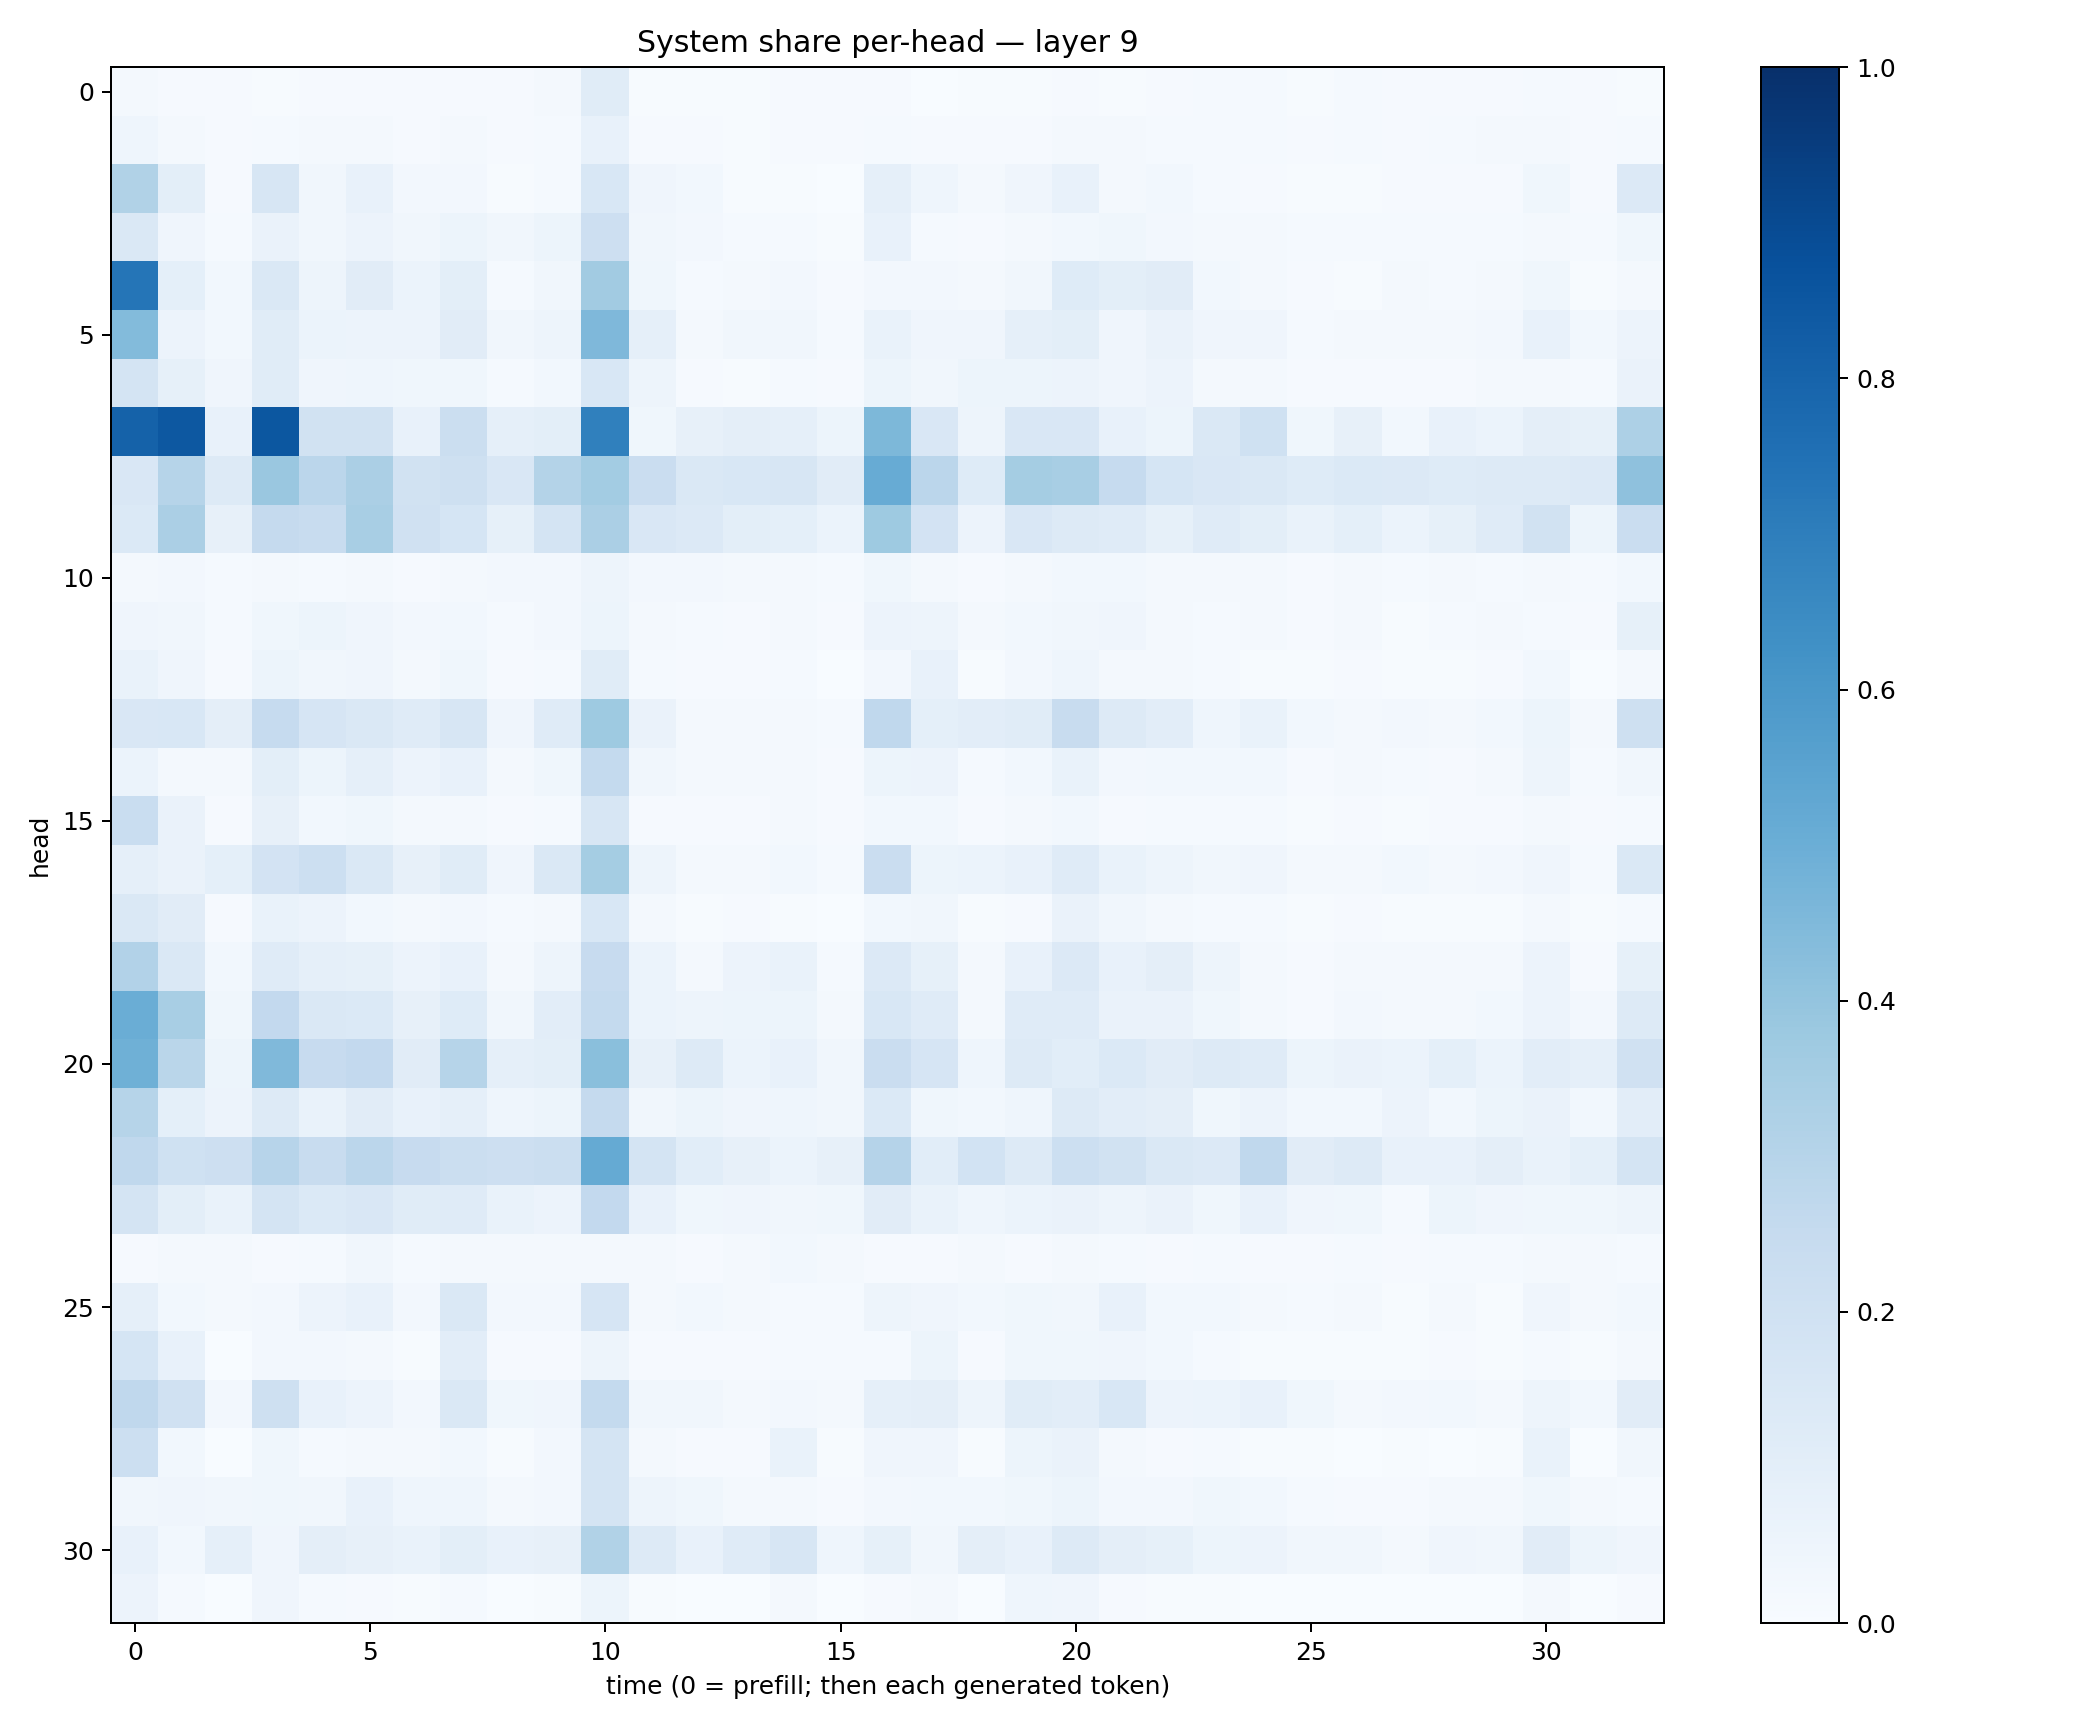

The table this chart was drawn from, first rows:
0.018427184, 0.008231838, 0.011650384, 0.0071742437, 0.009882832, 0.007841787, 0.00836432, 0.010123336, 0.009787919, 0.018645477, 0.11581464, 0.004317295, 0.0060011786, 0.007081229, 0.00900718, 0.009042884, 0.010150179, 0.0036765954, 0.0075217835, 0.004894038, 0.008975631, 0.0068191784, 0.009202908, 0.0130347
0.04424, 0.01819, 0.008583, 0.01327, 0.01764, 0.01713, 0.01015, 0.01776, 0.008813, 0.01194, 0.07514, 0.008552, 0.01009, 0.006709, 0.009016, 0.008159, 0.01265, 0.01022, 0.01001, 0.01125, 0.0196, 0.02065, 0.01454, 0.01444
0.3161, 0.1006, 0.0112, 0.163, 0.032, 0.07369, 0.02387, 0.02635, 0.007441, 0.0154, 0.1532, 0.04195, 0.02967, 0.007417, 0.006697, 0.002717, 0.08595, 0.04365, 0.01594, 0.03959, 0.07421, 0.02147, 0.03029, 0.015
0.145, 0.04056, 0.01506, 0.0627, 0.03417, 0.05631, 0.03322, 0.05408, 0.03477, 0.05133, 0.2116, 0.03429, 0.02541, 0.0126, 0.01248, 0.007546, 0.07443, 0.01381, 0.0114, 0.01861, 0.03087, 0.03782, 0.02412, 0.01908
0.7305, 0.09213, 0.02764, 0.1446, 0.04715, 0.1119, 0.05954, 0.1008, 0.0134, 0.03285, 0.3612, 0.03585, 0.01427, 0.0196, 0.0236, 0.008352, 0.02346, 0.02487, 0.01957, 0.03309, 0.1246, 0.1001, 0.1099, 0.02983
0.4411, 0.05602, 0.0275, 0.1151, 0.06173, 0.05626, 0.05617, 0.1113, 0.03412, 0.05034, 0.4529, 0.08615, 0.02044, 0.03341, 0.03171, 0.01211, 0.06992, 0.04101, 0.03958, 0.0869, 0.1015, 0.04223, 0.06327, 0.04011
0.1796, 0.08579, 0.04095, 0.1147, 0.04227, 0.04372, 0.03764, 0.03639, 0.01386, 0.02753, 0.1536, 0.04826, 0.009945, 0.006972, 0.01314, 0.008686, 0.05157, 0.03514, 0.05143, 0.05433, 0.05795, 0.04207, 0.05772, 0.01883
0.8056, 0.844, 0.07214, 0.8505, 0.1949, 0.1883, 0.07628, 0.2246, 0.08931, 0.09767, 0.6884, 0.03868, 0.08021, 0.09394, 0.08865, 0.05235, 0.4546, 0.149, 0.04731, 0.1502, 0.1493, 0.07041, 0.05223, 0.1468
0.1487, 0.298, 0.13, 0.3866, 0.2848, 0.3348, 0.1915, 0.2101, 0.15, 0.3085, 0.3585, 0.228, 0.1428, 0.156, 0.1617, 0.1121, 0.5099, 0.2851, 0.1247, 0.3538, 0.3435, 0.25, 0.171, 0.1512
0.1374, 0.3325, 0.07973, 0.2509, 0.2419, 0.343, 0.1961, 0.169, 0.08572, 0.1786, 0.3336, 0.1494, 0.1358, 0.1011, 0.09118, 0.06026, 0.3711, 0.1819, 0.0568, 0.1486, 0.1314, 0.1198, 0.08258, 0.1188
0.02101, 0.02664, 0.01291, 0.02192, 0.01482, 0.01874, 0.01101, 0.0177, 0.02422, 0.02355, 0.04967, 0.02364, 0.02522, 0.02215, 0.01826, 0.01236, 0.03722, 0.02114, 0.01039, 0.02308, 0.02891, 0.0294, 0.02267, 0.01905
0.04271, 0.0328, 0.01338, 0.03865, 0.05136, 0.04199, 0.02492, 0.02891, 0.0122, 0.02519, 0.05444, 0.02154, 0.01227, 0.01025, 0.0203, 0.008585, 0.05703, 0.04963, 0.01711, 0.03124, 0.03476, 0.04251, 0.01837, 0.01526
0.06801, 0.04135, 0.01051, 0.05179, 0.03492, 0.04182, 0.01775, 0.03793, 0.008054, 0.01304, 0.1151, 0.01187, 0.01106, 0.01056, 0.0127, 0.002604, 0.027, 0.0709, 0.005961, 0.02347, 0.04649, 0.01702, 0.0195, 0.01175
0.1492, 0.1557, 0.09507, 0.2469, 0.1666, 0.1411, 0.1204, 0.1622, 0.03992, 0.1174, 0.3722, 0.06323, 0.02244, 0.02056, 0.02022, 0.01492, 0.2671, 0.0934, 0.1037, 0.1143, 0.2348, 0.1253, 0.1022, 0.04503
0.0597, 0.02034, 0.02016, 0.09852, 0.05152, 0.08862, 0.0564, 0.07123, 0.0219, 0.03785, 0.2556, 0.03276, 0.01959, 0.018, 0.02012, 0.009924, 0.05328, 0.05529, 0.01477, 0.03001, 0.06767, 0.02418, 0.0298, 0.0304
0.2325, 0.06308, 0.009854, 0.0819, 0.03041, 0.03754, 0.02132, 0.02044, 0.00879, 0.01379, 0.1595, 0.009186, 0.008671, 0.01007, 0.01919, 0.008486, 0.02912, 0.03082, 0.009436, 0.01897, 0.02905, 0.01086, 0.01405, 0.01379
0.08703, 0.06302, 0.09269, 0.1822, 0.2163, 0.1424, 0.07852, 0.1137, 0.04207, 0.1469, 0.3516, 0.04756, 0.02243, 0.02085, 0.0297, 0.01314, 0.2291, 0.05416, 0.06198, 0.07074, 0.12, 0.06653, 0.04776, 0.03213
0.1457, 0.1118, 0.009676, 0.06802, 0.05603, 0.02796, 0.02054, 0.02655, 0.01188, 0.01663, 0.1546, 0.01686, 0.006607, 0.009451, 0.007126, 0.00357, 0.03124, 0.03376, 0.006668, 0.01126, 0.06465, 0.03221, 0.0234, 0.01321
0.3094, 0.1423, 0.02897, 0.1187, 0.08774, 0.08491, 0.05737, 0.07325, 0.01855, 0.04693, 0.2425, 0.06081, 0.02329, 0.05695, 0.06749, 0.01381, 0.133, 0.08375, 0.01923, 0.07688, 0.1338, 0.07365, 0.09532, 0.04947
0.5004, 0.3433, 0.03686, 0.2595, 0.146, 0.1376, 0.07857, 0.122, 0.0349, 0.102, 0.2567, 0.05992, 0.04694, 0.05397, 0.05129, 0.01774, 0.154, 0.119, 0.01633, 0.1192, 0.1176, 0.06342, 0.0628, 0.03691
0.4911, 0.2862, 0.05261, 0.4456, 0.2438, 0.2585, 0.1126, 0.3002, 0.08808, 0.09872, 0.4238, 0.07865, 0.1278, 0.05885, 0.07356, 0.03296, 0.229, 0.1641, 0.04587, 0.1294, 0.1069, 0.1376, 0.111, 0.1255
0.2979, 0.09115, 0.05666, 0.1317, 0.0682, 0.1111, 0.07221, 0.08957, 0.04585, 0.05349, 0.2505, 0.03158, 0.05189, 0.04138, 0.04616, 0.03402, 0.1376, 0.03657, 0.03075, 0.04651, 0.1326, 0.1025, 0.09379, 0.03746
0.2689, 0.2007, 0.2134, 0.2965, 0.2345, 0.2849, 0.246, 0.2219, 0.2116, 0.2201, 0.516, 0.1723, 0.1082, 0.0794, 0.06193, 0.07871, 0.3024, 0.1062, 0.186, 0.1285, 0.2176, 0.1924, 0.1412, 0.1355
0.1728, 0.0998, 0.06916, 0.1768, 0.1405, 0.1517, 0.1153, 0.1202, 0.06656, 0.05835, 0.2583, 0.07401, 0.03782, 0.04042, 0.03283, 0.03867, 0.1113, 0.06653, 0.04333, 0.0623, 0.06315, 0.05002, 0.06373, 0.03668
0.01021, 0.01613, 0.02102, 0.009687, 0.01435, 0.03229, 0.01447, 0.01926, 0.02215, 0.01984, 0.02329, 0.01956, 0.008883, 0.01676, 0.0279, 0.02155, 0.01051, 0.009035, 0.01699, 0.01127, 0.02102, 0.01276, 0.01096, 0.01538
0.08681, 0.02786, 0.01684, 0.02579, 0.05608, 0.07072, 0.02586, 0.1425, 0.02504, 0.02718, 0.1647, 0.01892, 0.02818, 0.01977, 0.01535, 0.0136, 0.04707, 0.04289, 0.03, 0.03817, 0.03502, 0.07312, 0.03035, 0.02914
0.1706, 0.07656, 0.003699, 0.02634, 0.02642, 0.01858, 0.006937, 0.1027, 0.008989, 0.009027, 0.05031, 0.01124, 0.009084, 0.008984, 0.01211, 0.01275, 0.01198, 0.05429, 0.008509, 0.0369, 0.03774, 0.04251, 0.02916, 0.01202
0.2667, 0.1964, 0.02356, 0.2106, 0.07102, 0.05818, 0.02514, 0.1439, 0.03739, 0.03953, 0.2577, 0.03408, 0.03482, 0.02006, 0.02677, 0.02171, 0.08675, 0.09672, 0.04797, 0.1134, 0.1017, 0.1544, 0.05643, 0.05988
0.2172, 0.03016, 0.002066, 0.03528, 0.01402, 0.02327, 0.01743, 0.02904, 0.005758, 0.02709, 0.1759, 0.0184, 0.01034, 0.01161, 0.06801, 0.004125, 0.04145, 0.04148, 0.006843, 0.05313, 0.06589, 0.02309, 0.008775, 0.01454
0.03179, 0.04277, 0.032, 0.03546, 0.03219, 0.07778, 0.0443, 0.04341, 0.02337, 0.02411, 0.1749, 0.05021, 0.0379, 0.01649, 0.01854, 0.009831, 0.02451, 0.02879, 0.03074, 0.03792, 0.05207, 0.02695, 0.02688, 0.03624
0.07392, 0.03055, 0.0883, 0.03979, 0.09512, 0.07947, 0.06704, 0.09965, 0.07497, 0.08198, 0.316, 0.1302, 0.0706, 0.1186, 0.1596, 0.04317, 0.08441, 0.03229, 0.09379, 0.07351, 0.1323, 0.09739, 0.08243, 0.0525
0.05478, 0.0145, 0.002167, 0.04262, 0.01483, 0.008901, 0.007493, 0.01353, 0.001951, 0.004912, 0.05273, 0.00697, 0.001119, 0.00246, 0.01609, 0.0005744, 0.008041, 0.02033, 0.002889, 0.04562, 0.0404, 0.009162, 0.007529, 0.005344
